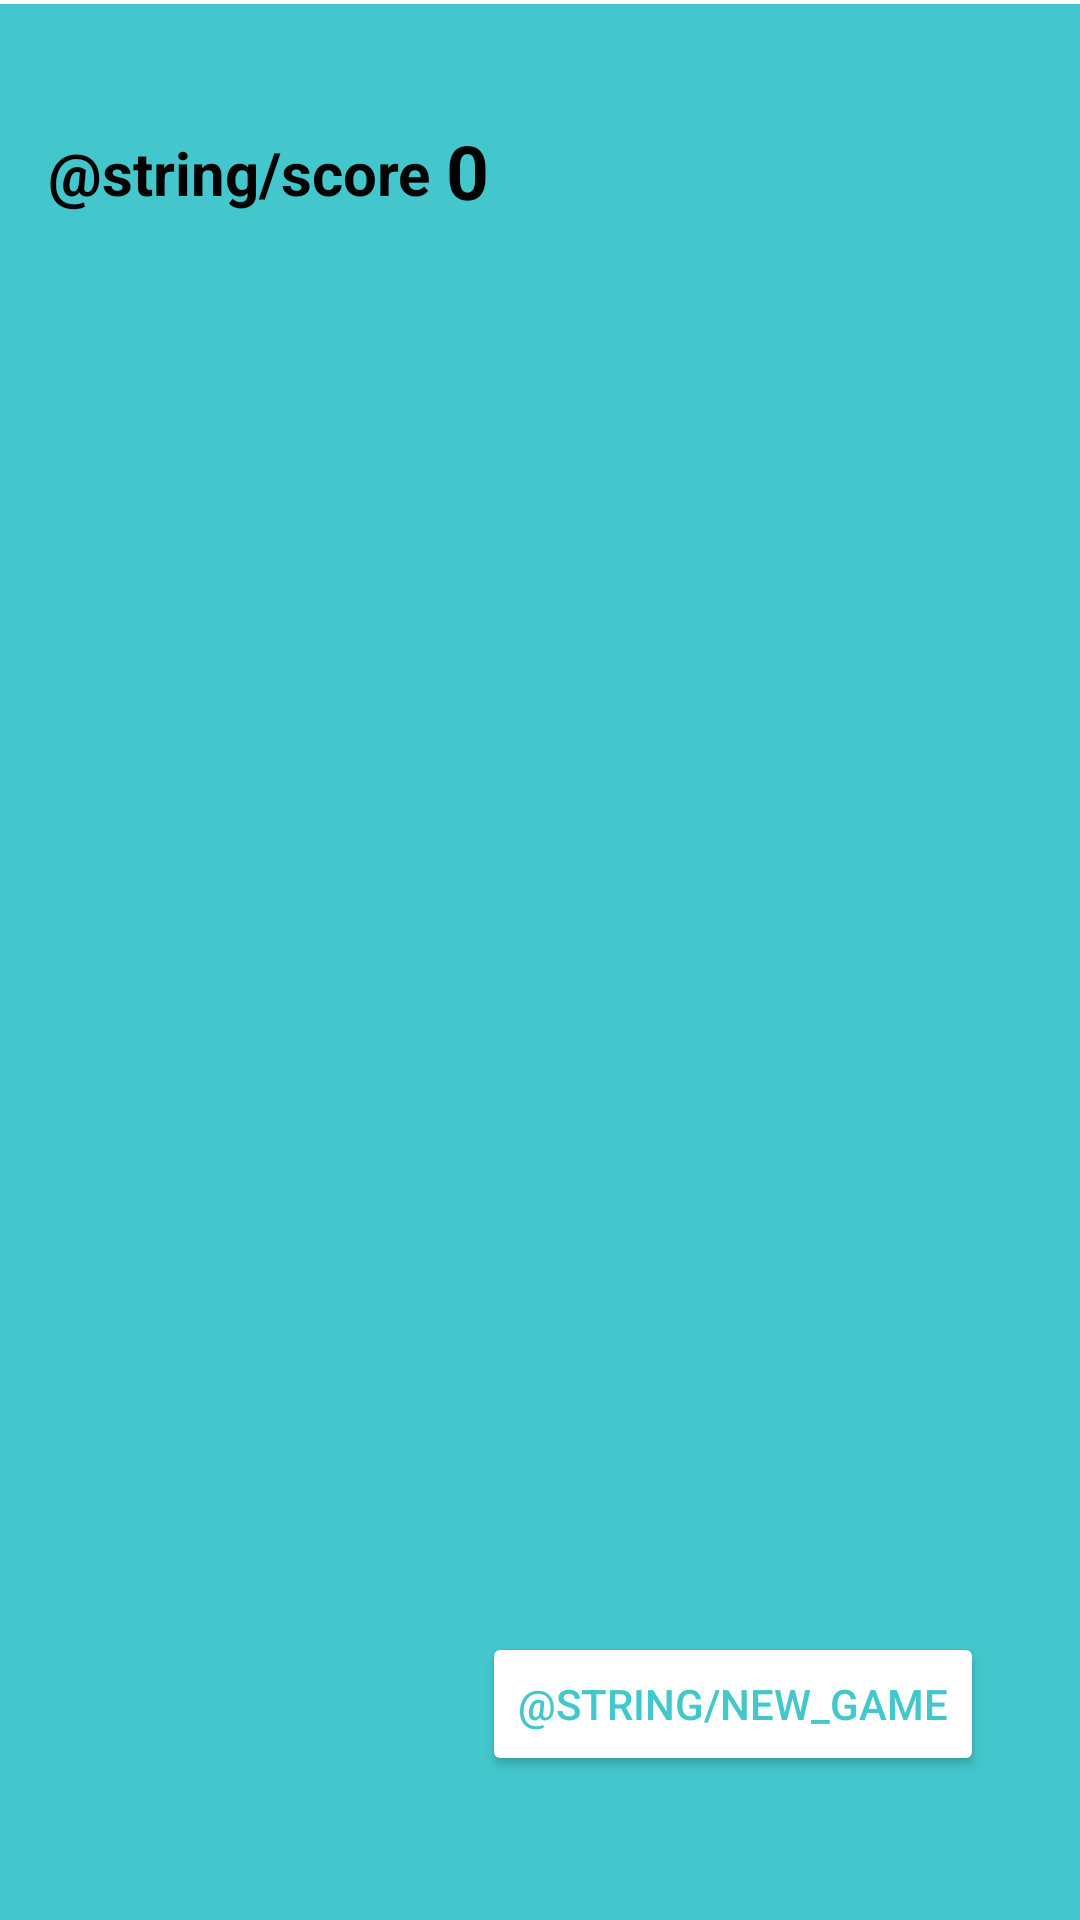

Layout XML and referenced resources for this Android screen:
<!-- AndroidManifest.xml: application theme Theme.MyApplication -->
<!-- res/layout/fragment_words.xml -->
<?xml version="1.0" encoding="utf-8"?>
<androidx.constraintlayout.widget.ConstraintLayout xmlns:android="http://schemas.android.com/apk/res/android"
    xmlns:app="http://schemas.android.com/apk/res-auto"
    xmlns:tools="http://schemas.android.com/tools"
    android:layout_width="match_parent"
    android:layout_height="match_parent"
    tools:context=".Words"
    android:background="@color/boggle">

    

    <View
        android:layout_width="match_parent"
        android:layout_height="2dp"
        android:background="@color/white"
        app:layout_constraintBottom_toTopOf="parent"
        app:layout_constraintTop_toTopOf="parent"
        tools:layout_editor_absoluteX="0dp" />

    <TextView
        android:id="@+id/textView"
        android:layout_width="wrap_content"
        android:layout_height="wrap_content"
        android:layout_marginStart="16dp"
        android:layout_marginTop="44dp"
        android:text="@string/score"
        android:textColor="@color/black"
        android:textSize="20sp"
        android:textStyle="bold"
        app:layout_constraintStart_toStartOf="parent"
        app:layout_constraintTop_toTopOf="parent" />

    <TextView
        android:id="@+id/score"
        android:layout_width="wrap_content"
        android:layout_height="wrap_content"
        android:layout_marginStart="5dp"
        android:layout_marginTop="40dp"
        android:text="0"
        android:textColor="@color/black"
        android:textSize="25sp"
        android:textStyle="bold"
        app:layout_constraintStart_toEndOf="@+id/textView"
        app:layout_constraintTop_toTopOf="parent" />

    <Button
        android:id="@+id/new_game"
        android:layout_width="wrap_content"
        android:layout_height="wrap_content"
        android:layout_marginEnd="32dp"
        android:layout_marginBottom="48dp"
        android:backgroundTint="@color/white"
        android:text="@string/new_game"
        android:textColor="@drawable/editable_color"
        app:layout_constraintBottom_toBottomOf="parent"
        app:layout_constraintEnd_toEndOf="parent" />

</androidx.constraintlayout.widget.ConstraintLayout>
<!-- resources referenced by this layout -->
<resources>
  <color name="black">#FF000000</color>
  <color name="boggle">#43c7cc</color>
  <color name="white">#FFFFFFFF</color>
  <!-- drawable editable_color (drawable) -->
  <?xml version="1.0" encoding="utf-8"?>
  <selector xmlns:android="http://schemas.android.com/apk/res/android">
      <item android:state_enabled="true" android:color="@color/boggle"/>
      <item android:state_enabled="false" android:color="@color/material_on_surface_disabled"/>
  </selector>
  <style name="Theme.MyApplication" parent="Theme.MaterialComponents.DayNight.DarkActionBar">
          
          <item name="colorPrimary">@color/boggle</item>
          <item name="colorPrimaryVariant">@color/purple_700</item>
          <item name="colorOnPrimary">@color/white</item>
          
          <item name="colorSecondary">@color/teal_200</item>
          <item name="colorSecondaryVariant">@color/teal_700</item>
          <item name="colorOnSecondary">@color/black</item>
          
          <item name="android:statusBarColor">?attr/colorPrimaryVariant</item>
          
      </style>
  <color name="purple_700">#FF3700B3</color>
  <color name="teal_200">#FF03DAC5</color>
  <color name="teal_700">#FF018786</color>
</resources>
